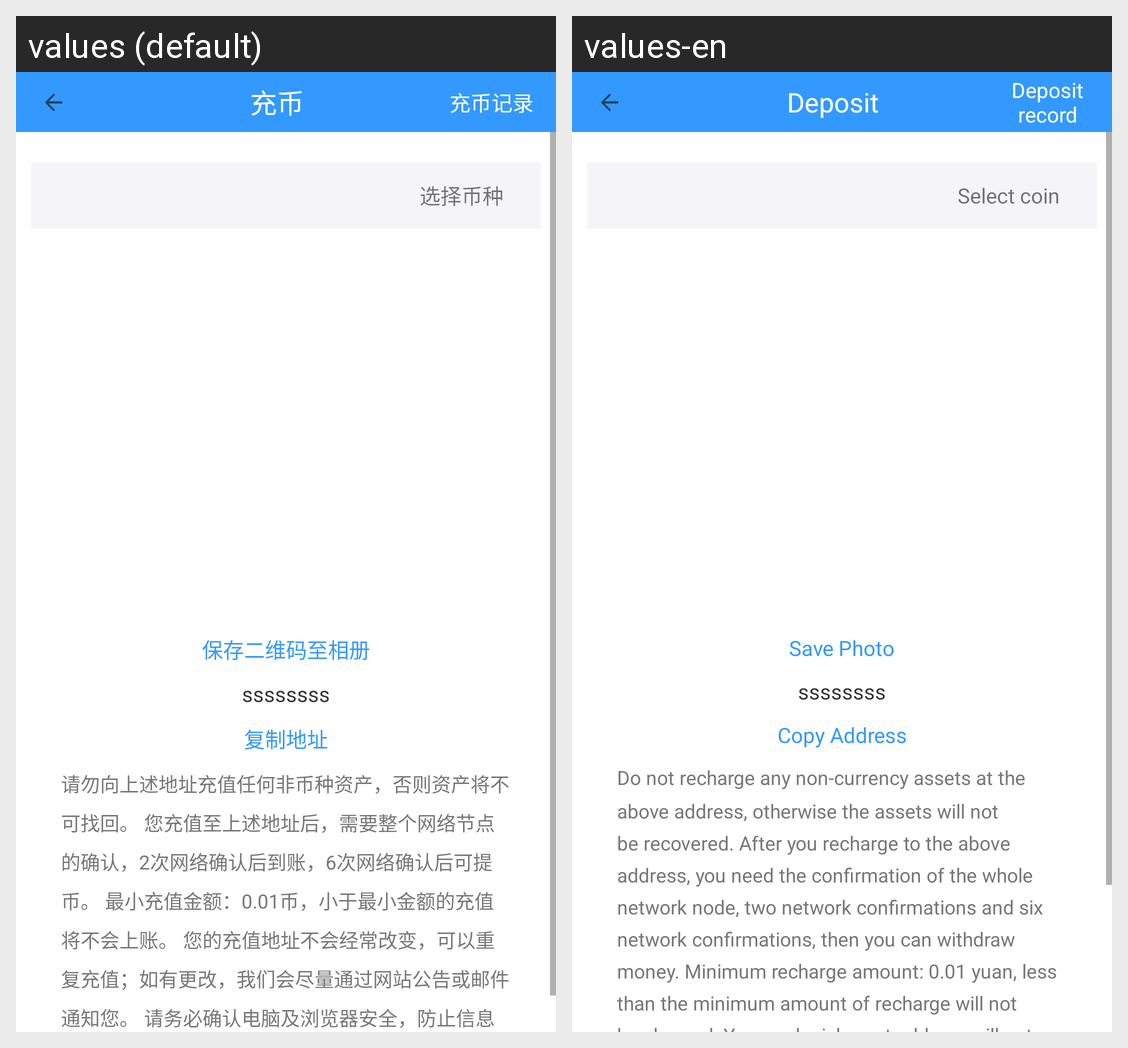

For this localized Android screen grid, give each drawn string resource with its value in every locale shown.
Android screen res/layout/activity_recharge.xml rendered under 2 locales, left to right: values (default), values-en. Device: Nexus 5 (rendered at 1080×1920; each locale shown at half size, 540×960, under a caption strip naming it); theme AppTheme.
Strings drawn on this screen, with the default value and each locale's value (text and hints the layout hard-codes, and strings that could not be matched under every locale, appear in the picture but are not listed):

chargeMoney
  values: 充币
  values-en: Deposit

deposit_record
  values: 充币记录
  values-en: Deposit record

choose_coin
  values: 选择币种
  values-en: Select coin

savePhoto
  values: 保存二维码至相册
  values-en: Save Photo

copyAddress
  values: 复制地址
  values-en: Copy Address

chargeTip
  values: 请勿向上述地址充值任何非币种资产，否则资产将不可找回。 您充值至上述地址后，需要整个网络节点的确认，2次网络确认后到账，6次网络确认后可提币。 最小充值金额：0.01币，小于最小金额的充值将不会上账。 您的充值地址不会经常改变，可以重复充值；如有更改，我们会尽量通过网站公告或邮件通知您。 请务必确认电脑及浏览器安全，防止信息被篡改或泄露
  values-en: Do not recharge any non-currency assets at the above address, otherwise the assets will not be recovered. After you recharge to the above address, you need the confirmation of the whole network node, two network confirmations and six network confirmations, then you can withdraw money. Minimum recharge amount: 0.01 yuan, less than the minimum amount of recharge will not be charged. Your …[clipped]
